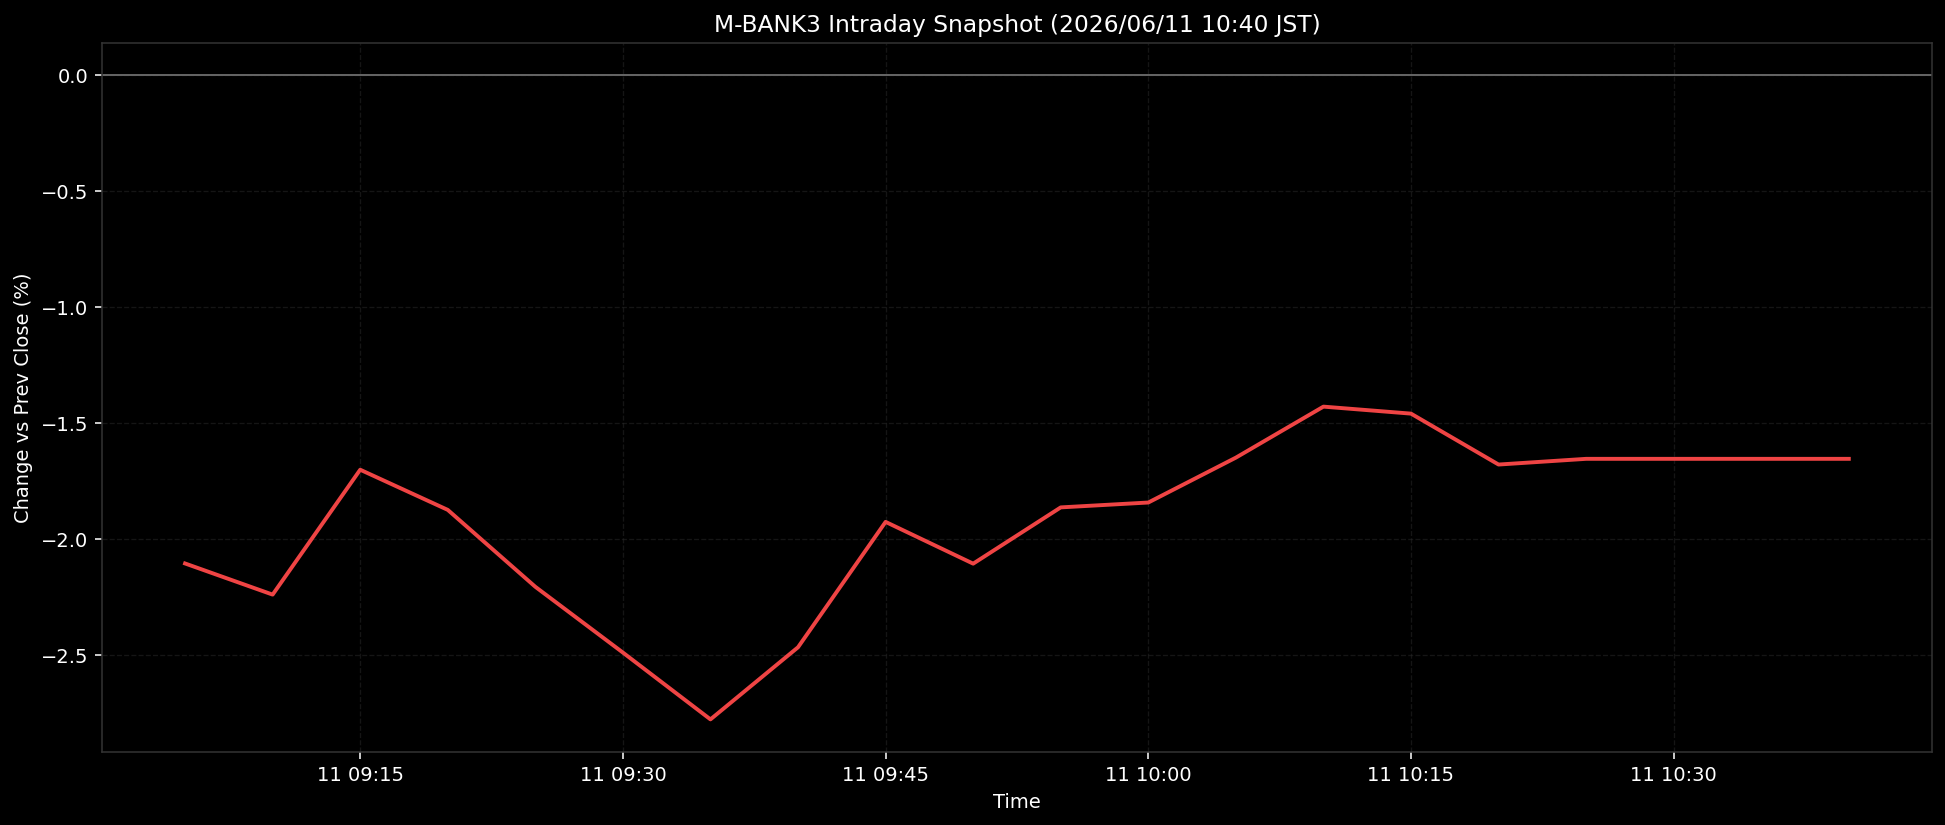

The data file committed next to this chart (first rows):
ts, pct
2026-06-11T09:05:00+0900, -2.107
2026-06-11T09:10:00+0900, -2.241
2026-06-11T09:15:00+0900, -1.702
2026-06-11T09:20:00+0900, -1.875
2026-06-11T09:25:00+0900, -2.207
2026-06-11T09:30:00+0900, -2.491
2026-06-11T09:35:00+0900, -2.779
2026-06-11T09:40:00+0900, -2.468
2026-06-11T09:45:00+0900, -1.927
2026-06-11T09:50:00+0900, -2.107
2026-06-11T09:55:00+0900, -1.865
2026-06-11T10:00:00+0900, -1.844
2026-06-11T10:05:00+0900, -1.65
2026-06-11T10:10:00+0900, -1.43
2026-06-11T10:15:00+0900, -1.46
2026-06-11T10:20:00+0900, -1.68
2026-06-11T10:25:00+0900, -1.655
2026-06-11T10:30:00+0900, -1.655
2026-06-11T10:35:00+0900, -1.655
2026-06-11T10:40:00+0900, -1.655
